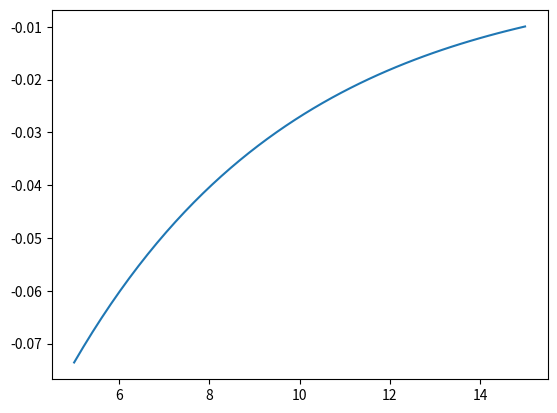

Write the Python code that produced this figure.
from matplotlib import pyplot as plt
import numpy as np
import scipy.stats as stats


def sin():
    x = np.arange(0, 10, 0.2)
    y1 = np.sin(x)
    y2 = np.cos(x)

    fig, ax = plt.subplots()

    ax.set_xlabel('arg')
    ax.set_ylabel('val')

    ax.plot(x, y1, label='sinus', marker='x')
    ax.plot(x, y2, label='cosinus', marker='o')

    plt.title('Funkcje trygonometryczne')
    plt.legend()
    plt.show()


def normal_distr():
    y = np.random.normal(loc=0, size=50)
    fig, ax = plt.subplots()
    ax.scatter(np.arange(50), y)

    plt.title('Normal distribution')
    plt.show()


def random_points():
    N = 50
    x = np.random.rand(N)
    y = np.random.rand(N)
    plt.scatter(x, y)
    plt.show()


def plot_gaussian_curve():
    mu = 0
    variance = 1
    sigma = np.sqrt(variance)

    x = np.linspace(mu - 3 * sigma, mu + 3 * sigma, 100)
    plt.plot(x, stats.norm.pdf(x, mu, sigma))
    plt.show()


def euler(x0, delta, a):
    x = np.linspace(x0, x0 + delta)
    plt.plot(x, a * np.exp(a * x))
    plt.show()


if __name__ == '__main__':
    euler(5, 10, -0.2)
